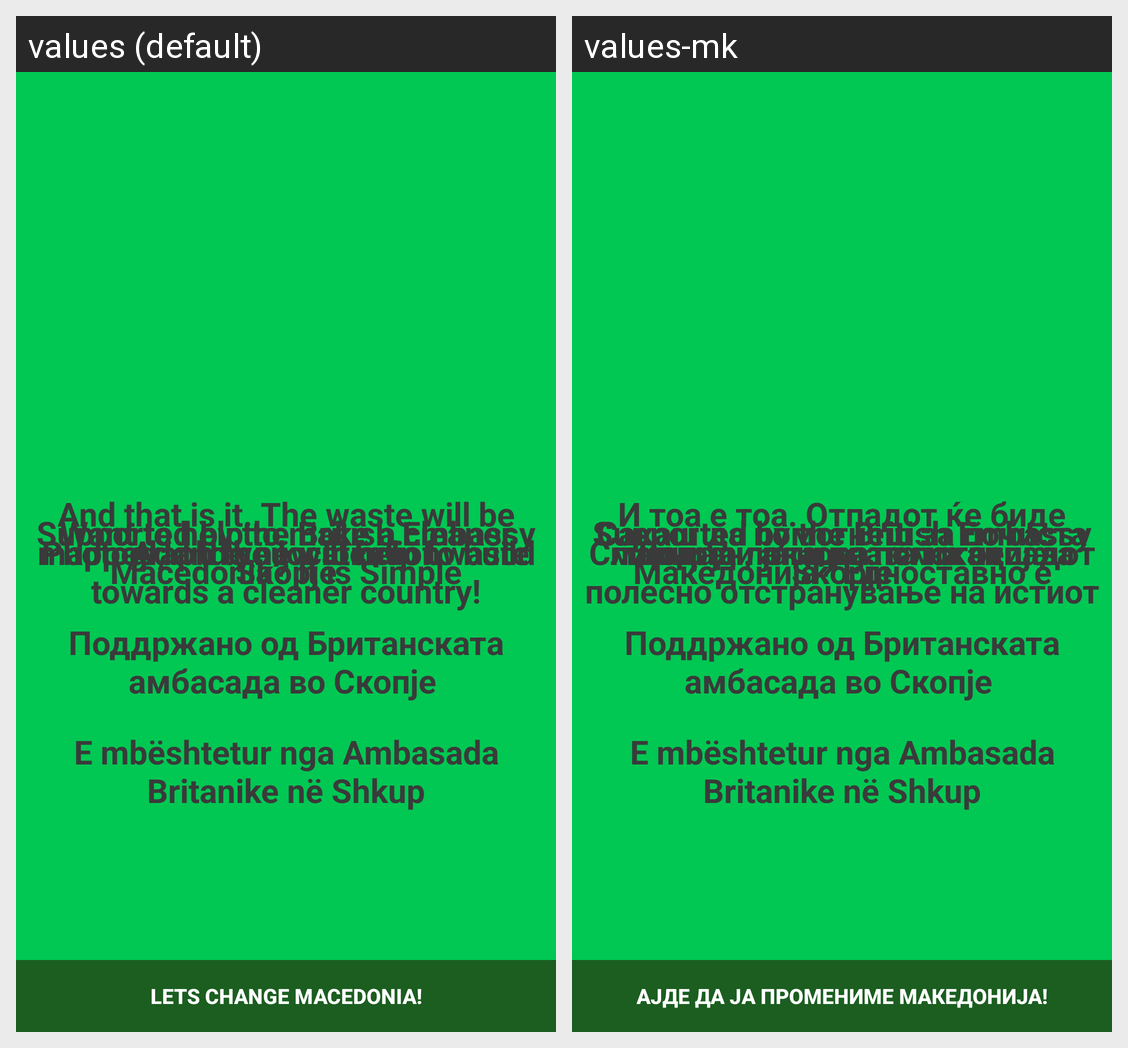

Translations of the strings shown on this Android screen, per locale in the grid:
Android screen res/layout/fragment_welcome.xml rendered under 2 locales, left to right: values (default), values-mk. Device: Nexus 5 (rendered at 1080×1920; each locale shown at half size, 540×960, under a caption strip naming it); theme AppTheme.
Strings drawn on this screen, with the default value and each locale's value (text and hints the layout hard-codes, and strings that could not be matched under every locale, appear in the picture but are not listed):

text_tutorial_1
  values: Want to help to make a cleaner Macedonia? It is Simple
  values-mk: Сакаш да помогнеш за почиста Македонија? Едноставно е

text_tutorial_2
  values: Photograph the location of waste
  values-mk: Сликни ја локацијата на отпадот

text_tutorial_3
  values: Add the new location
  values-mk: Додади ја новата локација

text_tutorial_4
  values: And that is it. The waste will be mapped, and you will help to build towards a cleaner country!
  values-mk: И тоа е тоа. Отпадот ќе биде мапиран, а ти ќе помогнеш за полесно отстранување на истиот

button_tutorial
  values: Lets change Macedonia!
  values-mk: Ајде да ја промениме Македонија!
